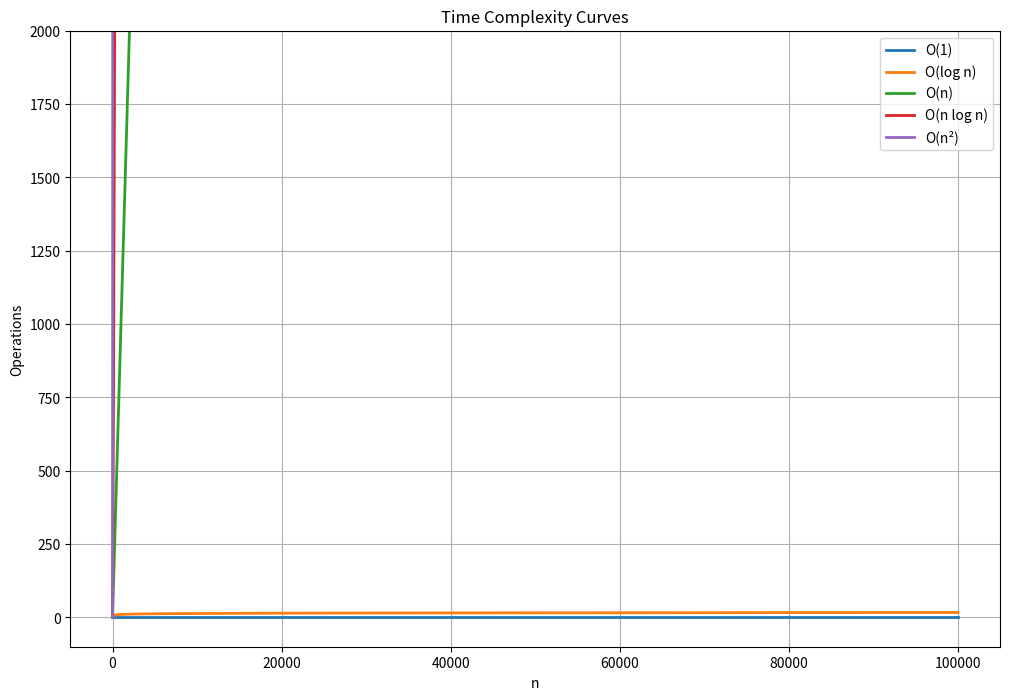

This figure's Python source:
import numpy as np
import matplotlib.pyplot as plt

# Generate n values from 0 to 100000
n = np.linspace(0, 100000, 1000)

# Calculate different time complexities
o_1 = np.ones_like(n)  # O(1)
o_log_n = np.log2(n + 1)  # O(log n), adding 1 to avoid log(0)
o_n = n  # O(n)
o_n_log_n = n * np.log2(n + 1)  # O(n log n)
o_n_squared = n ** 2  # O(n^2)

# Create the plot
plt.figure(figsize=(12, 8))
plt.plot(n, o_1, label='O(1)', linewidth=2)
plt.plot(n, o_log_n, label='O(log n)', linewidth=2)
plt.plot(n, o_n, label='O(n)', linewidth=2)
plt.plot(n, o_n_log_n, label='O(n log n)', linewidth=2)
plt.plot(n, o_n_squared, label='O(n²)', linewidth=2)

# Customize the plot
plt.xlabel('n')
plt.ylabel('Operations')
plt.title('Time Complexity Curves')
plt.legend()
plt.grid(True)

# Add some padding to y-axis to make the lower curves more visible
plt.ylim(-100, 2000)

# Show the plot
plt.show()
